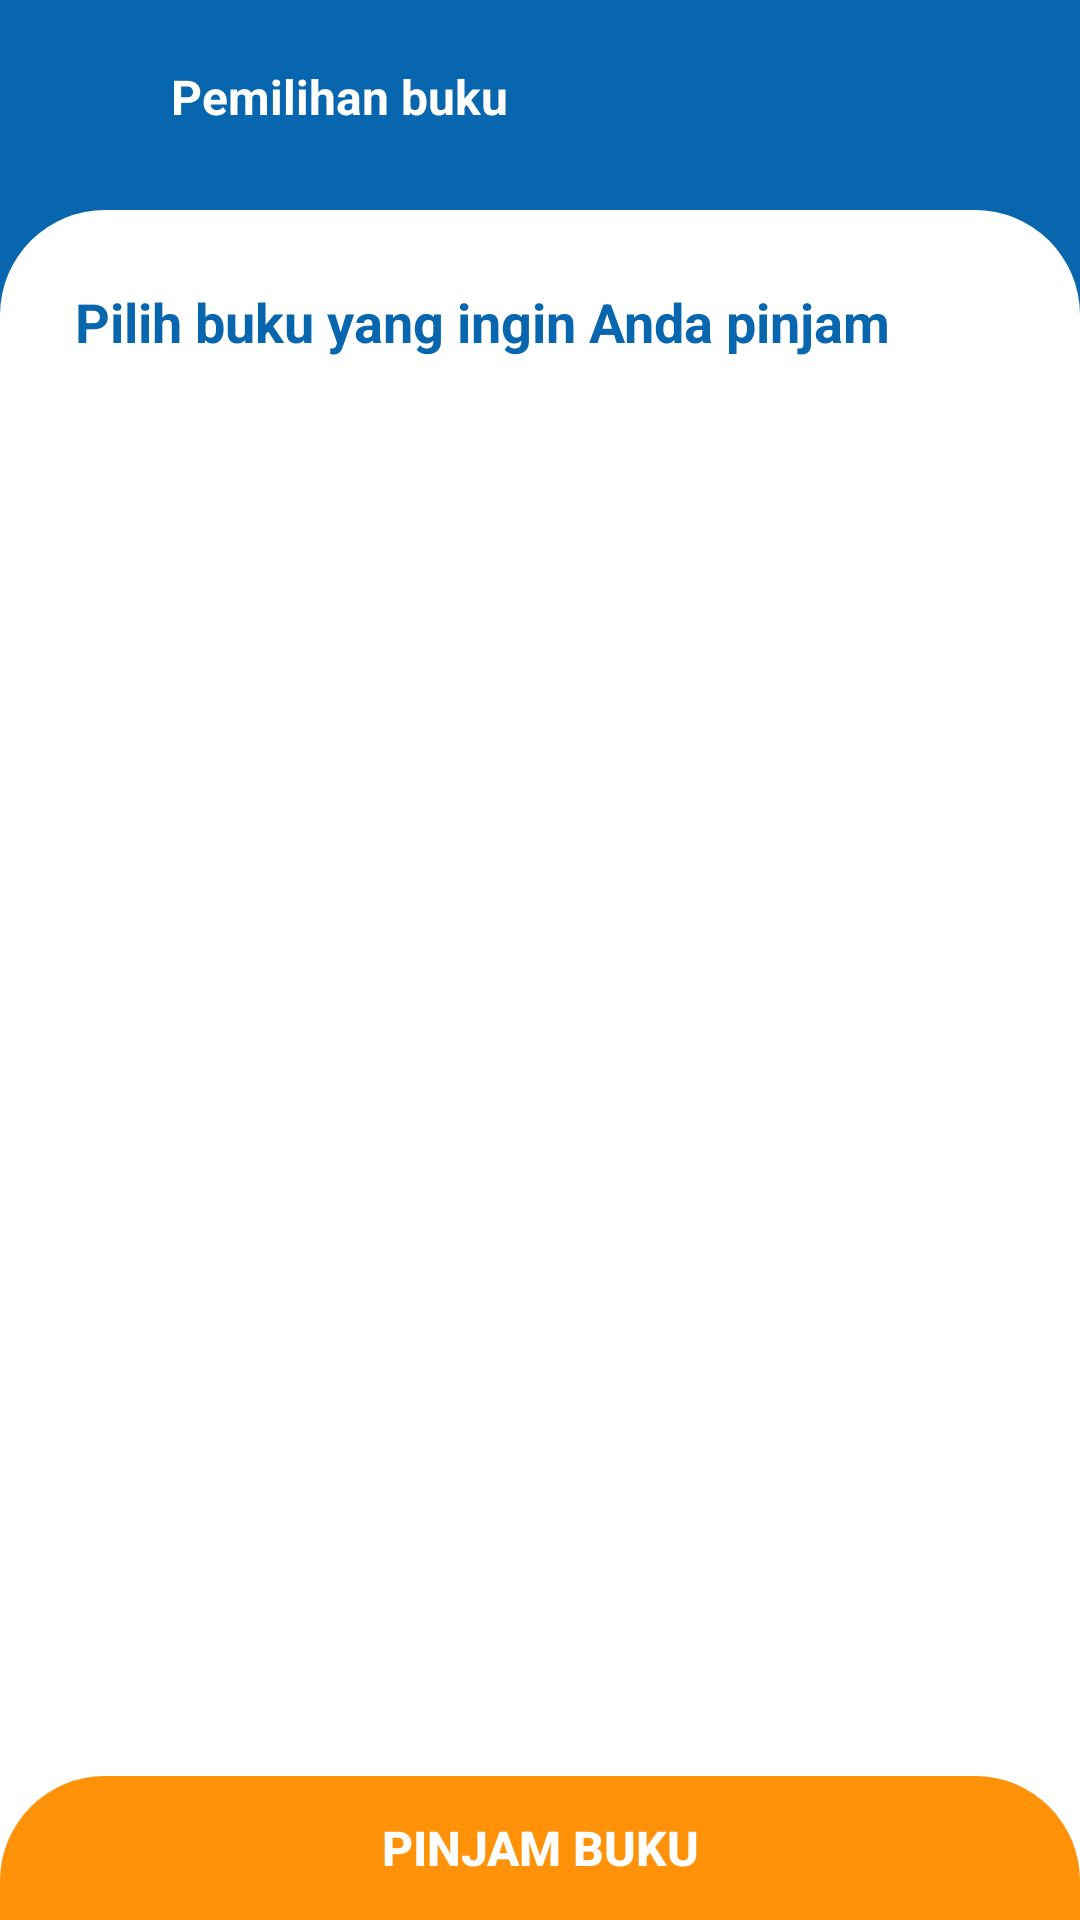

Here is an Android app screen rendered from its layout file. Give the layout XML and the strings, colors and styles it references.
<!-- AndroidManifest.xml: application theme Theme.Perpustakaan -->
<!-- res/layout/activity_list_buku.xml -->
<?xml version="1.0" encoding="utf-8"?>
<LinearLayout
    xmlns:android="http://schemas.android.com/apk/res/android"
    xmlns:app="http://schemas.android.com/apk/res-auto"
    xmlns:tools="http://schemas.android.com/tools"
    android:layout_width="match_parent"
    android:layout_height="match_parent"
    tools:context=".user.ListBukuActivity">

        <LinearLayout
            android:layout_width="match_parent"
            android:layout_height="match_parent"
            android:background="#0766AD"
            android:orientation="vertical"
            android:id="@+id/coordinator_layout"
            >
            <LinearLayout
                android:id="@+id/toolbarContainer"
                android:layout_width="match_parent"
                android:layout_height="wrap_content"
                android:orientation="vertical">
                <LinearLayout
                    android:id="@+id/backlist"
                    android:layout_width="match_parent"
                    android:layout_height="70dp"
                    android:layout_alignParentTop="true"
                    android:orientation="horizontal">

                    <ImageView
                        android:layout_width="27dp"
                        android:layout_height="27dp"
                        android:src="@drawable/baseline_west_24"
                        android:layout_gravity="center_vertical"
                        android:layout_marginLeft="15dp"/>

                    <TextView
                        android:id="@+id/test"
                        android:layout_width="wrap_content"
                        android:layout_height="27dp"
                        android:layout_gravity="center_vertical"
                        android:layout_marginLeft="15dp"
                        android:text="Pemilihan buku"
                        android:textStyle="bold"
                        android:textSize="16dp"
                        android:textColor="#FFF"/>
                </LinearLayout>

            </LinearLayout>
            <LinearLayout
                android:layout_width="match_parent"
                android:layout_height="match_parent"
                android:visibility="visible"
                android:background="@drawable/dialogbg"
                android:layout_alignParentBottom="true"
                android:orientation="vertical"
                >
                <TextView
                    android:layout_width="match_parent"
                    android:layout_height="wrap_content"
                    android:text="Pilih buku yang ingin Anda pinjam"
                    android:layout_margin="25dp"
                    android:textStyle="bold"
                    android:textColor="#0766AD"
                    android:textSize="18dp"/>

                <LinearLayout
                    android:layout_width="match_parent"
                    android:layout_height="wrap_content"
                    >
                        <androidx.recyclerview.widget.RecyclerView
                            android:id="@+id/listbuku"
                            android:layout_width="match_parent"
                            android:layout_height="wrap_content"
                            android:layout_marginLeft="25dp"
                            android:layout_marginRight="25dp"
                            />
                </LinearLayout>

                <LinearLayout
                    android:id="@+id/barbawah"
                    android:layout_width="match_parent"
                    android:layout_height="match_parent"
                    android:gravity="bottom"
                    android:layout_alignParentBottom="true"
                    android:orientation="vertical"
                    >

                    <LinearLayout
                        android:id="@+id/buttonPanel"
                        android:layout_below="@+id/layoutVideo"
                        android:layout_width="match_parent"
                        android:layout_height="wrap_content"
                        android:layout_alignParentBottom="true">

                        <Button
                            android:id="@+id/btnpinjambukuuser"
                            android:layout_width="match_parent"
                            android:layout_height="wrap_content"
                            android:layout_gravity="bottom"
                            android:background="@drawable/shapemasuk"
                            android:textColor="#FFF"
                            android:text="Pinjam buku"
                            android:textStyle="bold"
                            android:textSize="16dp" />
                    </LinearLayout>

                </LinearLayout>
            </LinearLayout>

        </LinearLayout>

</LinearLayout>
<!-- resources referenced by this layout -->
<resources>
  <!-- drawable dialogbg (drawable) -->
  <?xml version="1.0" encoding="utf-8"?>
  <shape xmlns:android="http://schemas.android.com/apk/res/android">
  
      <solid
          android:color="@color/white"/>
  
      <corners
          android:topLeftRadius="35dp"
          android:topRightRadius="35dp" />
  
  </shape>
  <!-- drawable shapemasuk (drawable) -->
  <?xml version="1.0" encoding="utf-8"?>
  <shape xmlns:android="http://schemas.android.com/apk/res/android">
  
      <solid android:color="#FF9209"/>
      <corners android:topRightRadius="35dp" android:topLeftRadius="35dp"/>
  </shape>
  <style name="Theme.Perpustakaan" parent="Base.Theme.Perpustakaan" />
  <color name="white">#FFFFFFFF</color>
  <style name="Base.Theme.Perpustakaan" parent="Theme.AppCompat.DayNight.NoActionBar">
          
          
      </style>
</resources>
